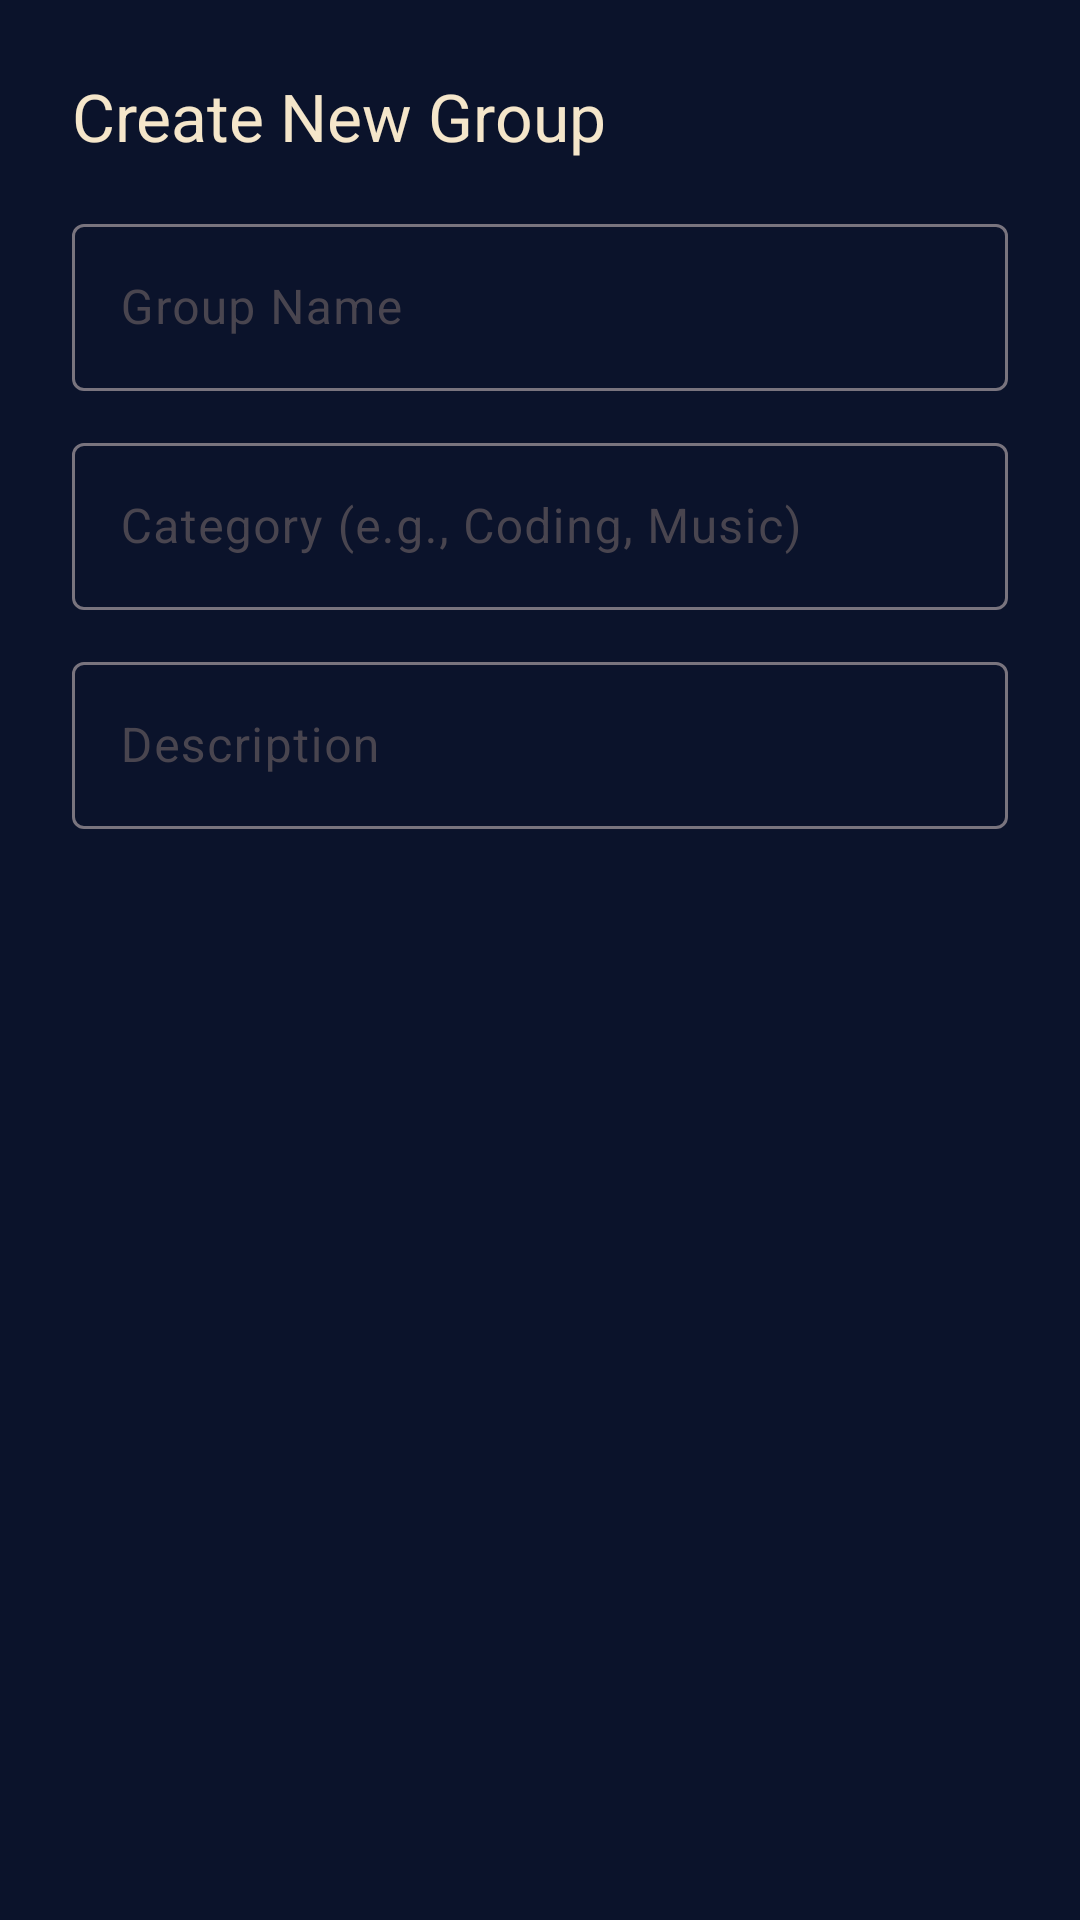

Reconstruct the res/layout file that produces this screen, plus the resources it refers to.
<!-- AndroidManifest.xml: application theme Theme.Match_make -->
<!-- res/layout/dialog_create_group.xml -->
<?xml version="1.0" encoding="utf-8"?>
<LinearLayout xmlns:android="http://schemas.android.com/apk/res/android"
    android:layout_width="match_parent"
    android:layout_height="wrap_content"
    android:orientation="vertical"
    android:padding="24dp">

    <TextView
        android:layout_width="wrap_content"
        android:layout_height="wrap_content"
        android:text="Create New Group"
        android:textAppearance="@style/TextAppearance.Material3.TitleLarge" />

    <com.google.android.material.textfield.TextInputLayout
        android:layout_width="match_parent"
        android:layout_height="wrap_content"
        android:layout_marginTop="16dp"
        android:hint="Group Name">
        <com.google.android.material.textfield.TextInputEditText
            android:id="@+id/etGroupName"
            android:layout_width="match_parent"
            android:layout_height="wrap_content" />
    </com.google.android.material.textfield.TextInputLayout>

    <com.google.android.material.textfield.TextInputLayout
        android:layout_width="match_parent"
        android:layout_height="wrap_content"
        android:layout_marginTop="12dp"
        android:hint="Category (e.g., Coding, Music)">
        <com.google.android.material.textfield.TextInputEditText
            android:id="@+id/etGroupCategory"
            android:layout_width="match_parent"
            android:layout_height="wrap_content" />
    </com.google.android.material.textfield.TextInputLayout>

    <com.google.android.material.textfield.TextInputLayout
        android:layout_width="match_parent"
        android:layout_height="wrap_content"
        android:layout_marginTop="12dp"
        android:hint="Description">
        <com.google.android.material.textfield.TextInputEditText
            android:id="@+id/etGroupDesc"
            android:layout_width="match_parent"
            android:layout_height="wrap_content" />
    </com.google.android.material.textfield.TextInputLayout>

</LinearLayout>
<!-- resources referenced by this layout -->
<resources>
  <style name="Theme.Match_make" parent="Base.Theme.Match_make" />
  <style name="Base.Theme.Match_make" parent="Theme.Material3.DayNight.NoActionBar">
          <item name="colorPrimary">@color/primary_navy</item>
          <item name="colorOnPrimary">@color/bg_champagne</item>
          <item name="colorSecondary">@color/secondary_charcoal</item>
          <item name="android:windowBackground">@color/primary_navy</item>
          <item name="android:textColorPrimary">@color/bg_champagne</item>
      </style>
  <color name="primary_navy">#0B132B</color>
  <color name="bg_champagne">#F5E6CA</color>
  <color name="secondary_charcoal">#1C1C1C</color>
</resources>
